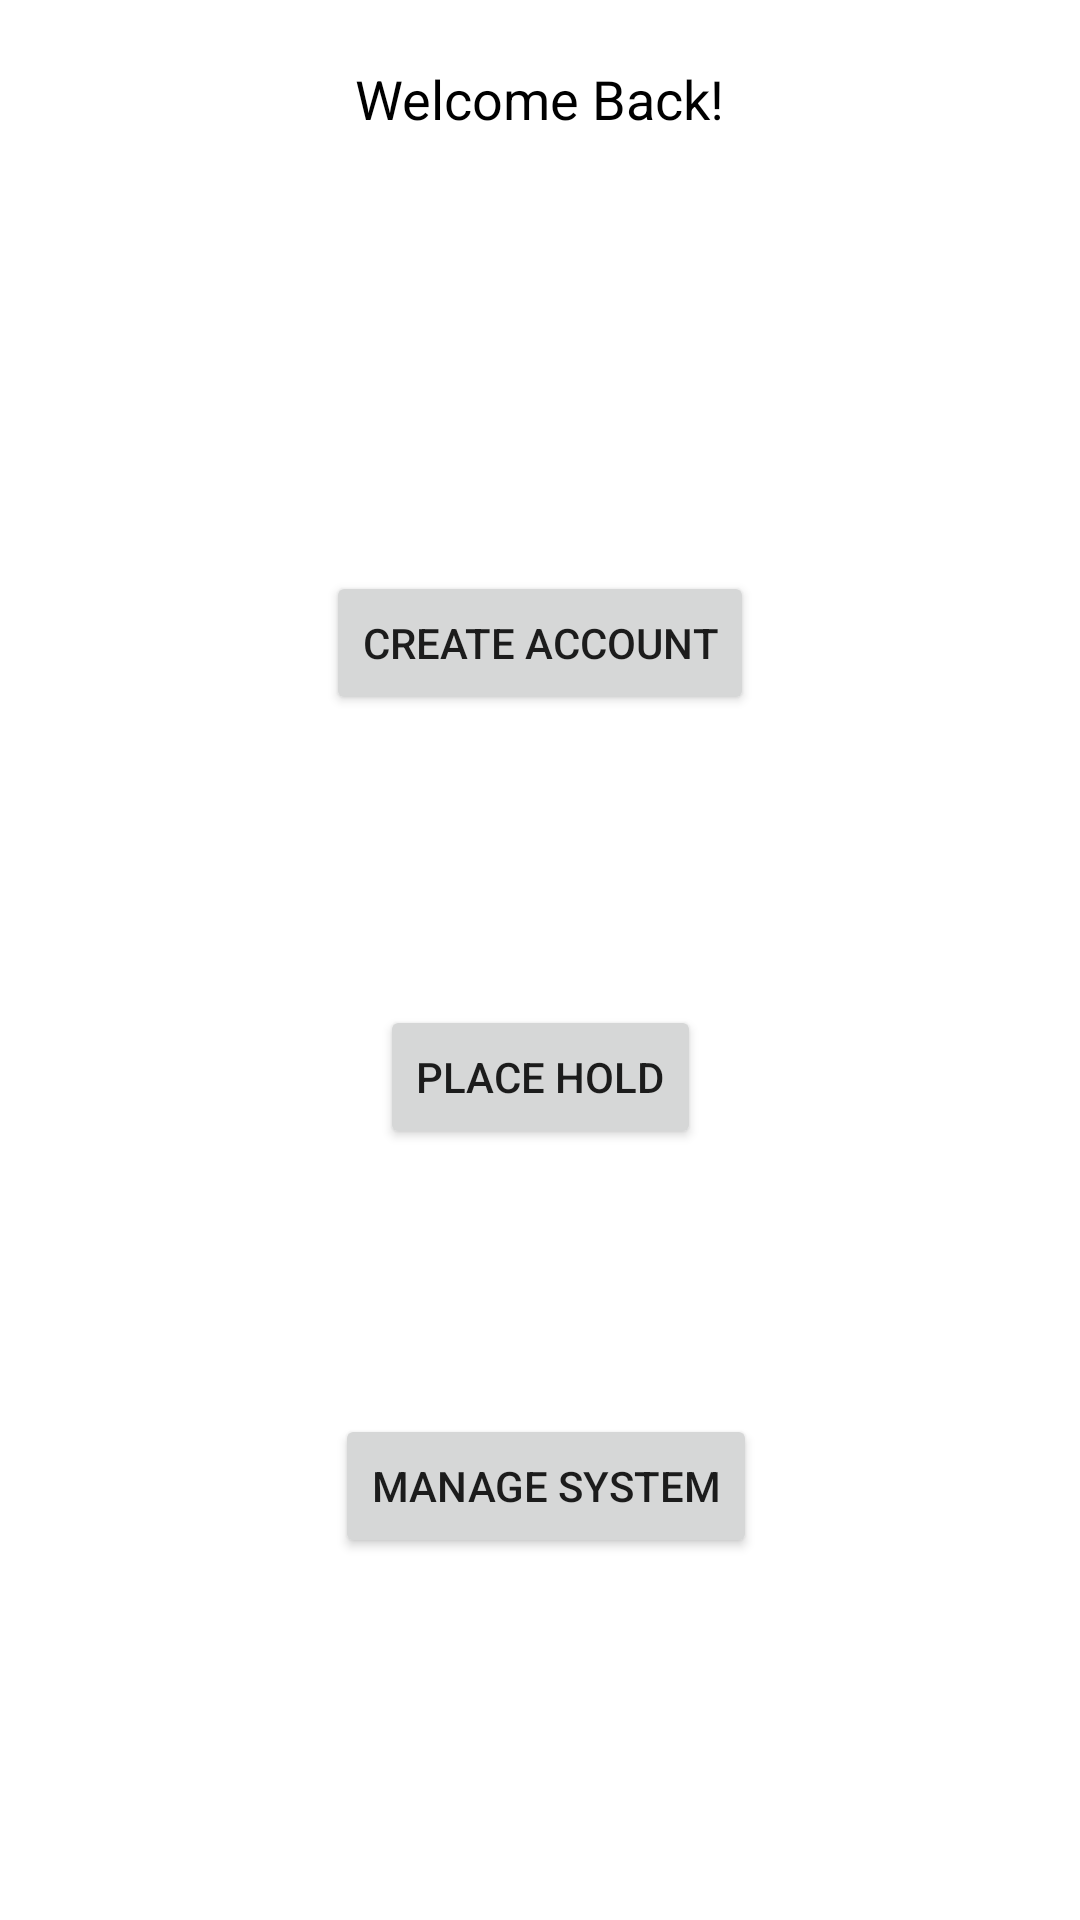

Layout XML and referenced resources for this Android screen:
<!-- AndroidManifest.xml: application theme Theme.BookApp -->
<!-- res/layout/activity_main.xml -->
<?xml version="1.0" encoding="utf-8"?>

<androidx.constraintlayout.widget.ConstraintLayout xmlns:android="http://schemas.android.com/apk/res/android"
    xmlns:app="http://schemas.android.com/apk/res-auto"
    xmlns:tools="http://schemas.android.com/tools"
    android:layout_width="match_parent"
    android:layout_height="match_parent"
    tools:context=".MainActivity">

    <Button
        android:id="@+id/button3"
        android:layout_width="wrap_content"
        android:layout_height="wrap_content"
        android:layout_marginStart="126dp"
        android:layout_marginLeft="126dp"
        android:layout_marginEnd="122dp"
        android:layout_marginRight="122dp"
        android:layout_marginBottom="100dp"
        android:onClick="Manage"
        android:text="Manage System"
        app:layout_constraintBottom_toBottomOf="parent"
        app:layout_constraintEnd_toEndOf="parent"
        app:layout_constraintStart_toStartOf="parent"
        app:layout_constraintTop_toBottomOf="@+id/button2" />

    <TextView
        android:id="@+id/textView"
        android:layout_width="wrap_content"
        android:layout_height="wrap_content"
        android:layout_marginBottom="125dp"
        android:text="Welcome Back!"
        android:textColor="@color/black"
        android:textSize="18dp"
        app:layout_constraintBottom_toTopOf="@+id/button"
        app:layout_constraintLeft_toLeftOf="parent"
        app:layout_constraintRight_toRightOf="parent"
        app:layout_constraintTop_toTopOf="parent" />

    <Button
        android:id="@+id/button"
        android:layout_width="wrap_content"
        android:layout_height="wrap_content"
        android:layout_marginStart="122dp"
        android:layout_marginLeft="122dp"
        android:layout_marginEnd="122dp"
        android:layout_marginRight="122dp"
        android:onClick="Create"
        android:text="Create Account"
        app:layout_constraintBottom_toTopOf="@+id/button2"
        app:layout_constraintEnd_toEndOf="parent"
        app:layout_constraintStart_toStartOf="parent"
        app:layout_constraintTop_toBottomOf="@+id/textView" />

    <Button
        android:onClick="Place"
        android:id="@+id/button2"
        android:layout_width="wrap_content"
        android:layout_height="wrap_content"
        android:layout_marginStart="142dp"
        android:layout_marginLeft="142dp"
        android:layout_marginTop="76dp"
        android:layout_marginEnd="142dp"
        android:layout_marginRight="142dp"
        android:layout_marginBottom="68dp"
        android:text="Place Hold"
        app:layout_constraintBottom_toTopOf="@+id/button3"
        app:layout_constraintEnd_toEndOf="parent"
        app:layout_constraintStart_toStartOf="parent"
        app:layout_constraintTop_toBottomOf="@+id/button" />

</androidx.constraintlayout.widget.ConstraintLayout>
<!-- resources referenced by this layout -->
<resources>
  <style name="Theme.BookApp" parent="Theme.MaterialComponents.DayNight.DarkActionBar">
          
          <item name="colorPrimary">@color/purple_500</item>
          <item name="colorPrimaryVariant">@color/purple_700</item>
          <item name="colorOnPrimary">@color/white</item>
          
          <item name="colorSecondary">@color/teal_200</item>
          <item name="colorSecondaryVariant">@color/teal_700</item>
          <item name="colorOnSecondary">@color/black</item>
          
          <item name="android:statusBarColor" tools:targetApi="l">?attr/colorPrimaryVariant</item>
          
      </style>
  <!-- not gathered from this repository: default colours our renderer supplied (Android Studio template values) -->
  <color name="purple_500">#FF6200EE</color>
  <color name="purple_700">#FF3700B3</color>
  <color name="teal_200">#FF03DAC5</color>
  <color name="teal_700">#FF018786</color>
  <color name="black">#FF000000</color>
  <color name="white">#FFFFFFFF</color>
</resources>
